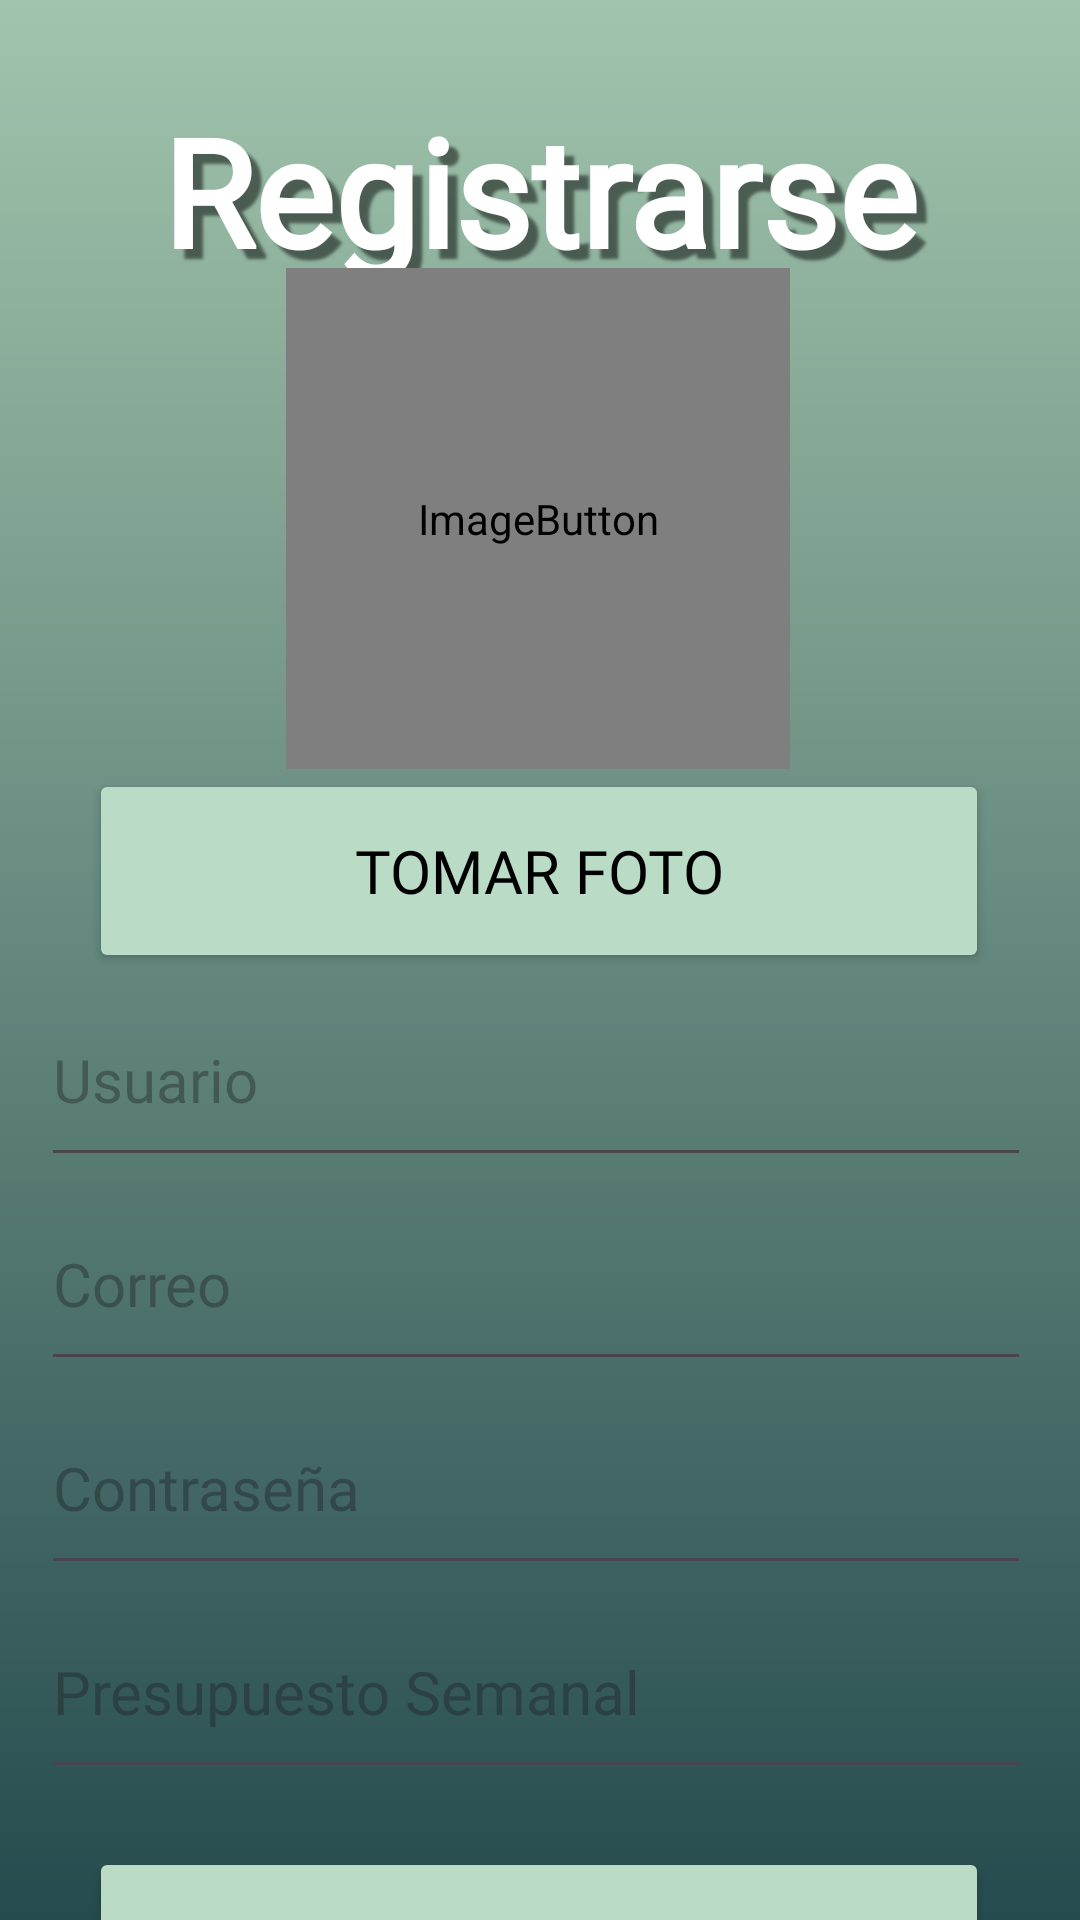

Reconstruct the res/layout file that produces this screen, plus the resources it refers to.
<!-- AndroidManifest.xml: application theme Theme.Feed2Budget -->
<!-- res/layout/activity_user_register.xml -->
<?xml version="1.0" encoding="utf-8"?>
<androidx.constraintlayout.widget.ConstraintLayout xmlns:android="http://schemas.android.com/apk/res/android"
    xmlns:app="http://schemas.android.com/apk/res-auto"
    xmlns:tools="http://schemas.android.com/tools"
    android:id="@+id/main"
    android:layout_width="match_parent"
    android:layout_height="match_parent"
    tools:context=".Cliente.UserRegister"
    android:background="@drawable/gradient">

    <Button
        android:id="@+id/registerButton"
        android:layout_width="300dp"
        android:layout_height="68dp"
        android:backgroundTint="@color/button_login"
        android:fontFamily="@font/open_sans_extrabold"
        android:text="@string/registrarse"
        android:textColor="@color/black"
        android:textSize="20sp"
        app:layout_constraintBottom_toBottomOf="parent"
        app:layout_constraintEnd_toEndOf="parent"
        app:layout_constraintHorizontal_bias="0.495"
        app:layout_constraintStart_toStartOf="parent"
        app:layout_constraintTop_toBottomOf="@+id/linearLayout"
        app:layout_constraintVertical_bias="0.352" />

    <Button
        android:id="@+id/btnTakePhoto"
        android:layout_width="300dp"
        android:layout_height="68dp"
        android:backgroundTint="@color/button_login"
        android:fontFamily="@font/open_sans_extrabold"
        android:text="Tomar foto"
        android:textColor="@color/black"
        android:textSize="20sp"
        app:layout_constraintBottom_toBottomOf="parent"
        app:layout_constraintEnd_toEndOf="parent"

        app:layout_constraintHorizontal_bias="0.495"
        app:layout_constraintStart_toStartOf="parent"
        app:layout_constraintTop_toBottomOf="@+id/userImage"
        app:layout_constraintVertical_bias="0.0" />

    <TextView
        android:id="@+id/title"
        android:layout_width="348dp"
        android:layout_height="72dp"
        android:fontFamily="@font/open_sans_extrabold"
        android:shadowColor="@color/text_shadow"
        android:shadowDx="10"
        android:shadowDy="10"
        android:shadowRadius="2"
        android:text="@string/registrarse"
        android:textAlignment="center"
        android:textColor="@color/white"
        android:textSize="50sp"
        android:textStyle="bold"
        app:layout_constraintBottom_toBottomOf="parent"
        app:layout_constraintEnd_toEndOf="parent"
        app:layout_constraintHorizontal_bias="0.492"
        app:layout_constraintStart_toStartOf="parent"
        app:layout_constraintTop_toTopOf="parent"
        app:layout_constraintVertical_bias="0.053" />

    <LinearLayout
        android:id="@+id/linearLayout"
        android:layout_width="333dp"
        android:layout_height="315dp"
        android:orientation="vertical"
        app:layout_constraintEnd_toEndOf="parent"
        app:layout_constraintStart_toStartOf="parent"
        app:layout_constraintTop_toBottomOf="@+id/btnTakePhoto">

        <EditText
            android:id="@+id/userText"
            android:layout_width="330dp"
            android:layout_height="68dp"
            android:autofillHints=""
            android:drawableStart="@drawable/user"
            android:drawablePadding="20dp"
            android:ems="10"
            android:fontFamily="@font/open_sans_semibold"
            android:hint="@string/usuario"
            android:inputType="text"
            android:textColor="@color/white"
            android:textSize="20sp" />

        <EditText
            android:id="@+id/emailText"
            android:layout_width="330dp"
            android:layout_height="68dp"
            android:autofillHints=""
            android:drawableStart="@drawable/email"
            android:drawablePadding="20dp"
            android:ems="10"
            android:fontFamily="@font/open_sans_semibold"
            android:hint="@string/correo"
            android:inputType="textEmailAddress"
            android:textColor="@color/white"
            android:textSize="20sp" />

        <EditText
            android:id="@+id/passwordText"
            android:layout_width="330dp"
            android:layout_height="68dp"
            android:autofillHints=""
            android:drawableStart="@drawable/password"
            android:drawablePadding="20dp"
            android:ems="10"
            android:fontFamily="@font/open_sans_semibold"
            android:hint="@string/contrase_a"
            android:inputType="text"
            android:textColor="@color/white"
            android:textSize="20sp"
            tools:ignore="TextFields" />



        <EditText
            android:id="@+id/etPresupuesto"
            android:layout_width="330dp"
            android:layout_height="68dp"
            android:autofillHints=""
            android:inputType="numberDecimal"
            android:drawablePadding="20dp"
            android:ems="10"
            android:fontFamily="@font/open_sans_semibold"
            android:hint="Presupuesto Semanal"
            android:numeric="integer|decimal"
            android:textColor="@color/white"
            android:textSize="20sp" />

        <TextView
            android:id="@+id/errorMessage"
            android:layout_width="match_parent"
            android:layout_height="60dp"
            android:fontFamily="@font/open_sans_extrabold"
            android:text=""
            android:textAlignment="center"
            android:textColor="@color/red"
            android:textSize="30sp" />
    </LinearLayout>

    <ImageButton
        android:id="@+id/userImage"
        android:layout_width="168dp"
        android:layout_height="167dp"
        android:adjustViewBounds="true"
        android:contentDescription="@string/foto_del_usuario"
        android:scaleType="fitCenter"
        app:layout_constraintBottom_toBottomOf="parent"
        app:layout_constraintEnd_toEndOf="parent"
        app:layout_constraintHorizontal_bias="0.497"
        app:layout_constraintStart_toStartOf="parent"
        app:layout_constraintTop_toTopOf="parent"
        app:layout_constraintVertical_bias="0.189"
        app:srcCompat="@drawable/userimage" />


</androidx.constraintlayout.widget.ConstraintLayout>
<!-- resources referenced by this layout -->
<resources>
  <color name="black">#FF000000</color>
  <color name="button_login">#BADBC6</color>
  <color name="red">#FFF00000</color>
  <color name="text_shadow">#7F000000</color>
  <color name="white">#FFFFFFFF</color>
  <!-- drawable email (drawable) -->
  <?xml version="1.0" encoding="utf-8"?>
  <layer-list xmlns:android="http://schemas.android.com/apk/res/android">
      <item
          android:drawable="@drawable/correo"
          android:width="60dp"
          android:height="60dp">
      </item>
  </layer-list>
  <!-- drawable gradient (drawable) -->
  <?xml version="1.0" encoding="utf-8"?>
  <shape xmlns:android="http://schemas.android.com/apk/res/android"
      android:shape="rectangle">
      <gradient
          android:startColor="#A1C4AC"
          android:endColor="#264B4E"
          android:angle="-90"/>
  </shape>
  <!-- drawable password (drawable) -->
  <?xml version="1.0" encoding="utf-8"?>
  <layer-list xmlns:android="http://schemas.android.com/apk/res/android">
      <item
          android:drawable="@drawable/bloquear"
          android:width="60dp"
          android:height="60dp">
      </item>
  </layer-list>
  <!-- drawable user (drawable) -->
  <?xml version="1.0" encoding="utf-8"?>
  <layer-list xmlns:android="http://schemas.android.com/apk/res/android">
      <item
          android:drawable="@drawable/usuario"
          android:width="60dp"
          android:height="60dp">
      </item>
  </layer-list>
  <!-- drawable userimage (drawable) -->
  <?xml version="1.0" encoding="utf-8"?>
  <layer-list xmlns:android="http://schemas.android.com/apk/res/android">
      <item
          android:drawable="@drawable/usuario"
          android:width="150dp"
          android:height="150dp">
      </item>
  </layer-list>
  <string name="contrase_a">Contraseña</string>
  <string name="correo">Correo</string>
  <string name="foto_del_usuario">Foto del usuario</string>
  <string name="registrarse">Registrarse</string>
  <string name="usuario">Usuario</string>
  <style name="Theme.Feed2Budget" parent="Base.Theme.Feed2Budget" />
  <style name="Base.Theme.Feed2Budget" parent="Theme.Material3.DayNight.NoActionBar">
          
          
      </style>
</resources>
